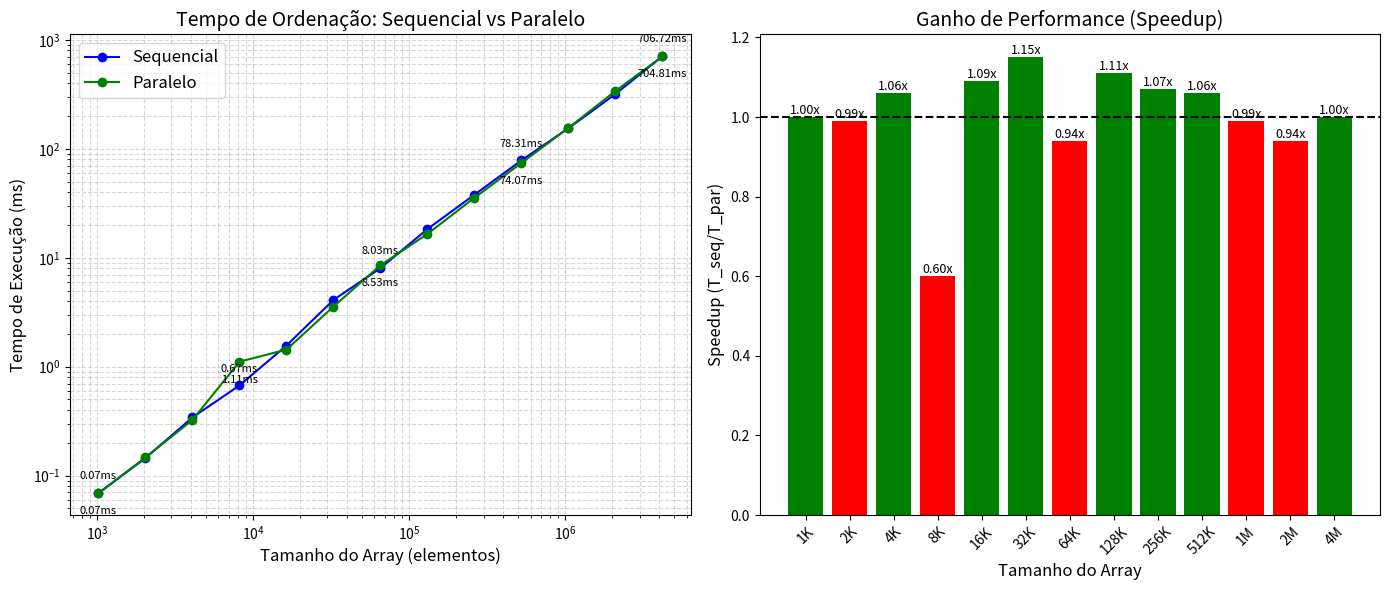

Write Python code to recreate this figure.
import matplotlib.pyplot as plt
import numpy as np

# Dados fornecidos
sizes = [1024, 2048, 4096, 8192, 16384, 32768, 65536, 131072, 262144, 524288, 1048576, 2097152, 4194304]
sequential = [0.069, 0.145, 0.342, 0.673, 1.562, 4.098, 8.025, 18.332, 37.877, 78.305, 154.342, 318.140, 706.720]
parallel = [0.069, 0.147, 0.324, 1.112, 1.434, 3.561, 8.530, 16.527, 35.547, 74.070, 155.384, 339.182, 704.807]
speedups = [1.00, 0.99, 1.06, 0.60, 1.09, 1.15, 0.94, 1.11, 1.07, 1.06, 0.99, 0.94, 1.00]

# Criando a figura com 2 subplots
plt.figure(figsize=(14, 6))

# Gráfico 1: Tempos de execução
plt.subplot(1, 2, 1)
plt.plot(sizes, sequential, 'bo-', label='Sequencial', markersize=6)
plt.plot(sizes, parallel, 'go-', label='Paralelo', markersize=6)
plt.xscale('log')
plt.yscale('log')
plt.xlabel('Tamanho do Array (elementos)', fontsize=12)
plt.ylabel('Tempo de Execução (ms)', fontsize=12)
plt.title('Tempo de Ordenação: Sequencial vs Paralelo', fontsize=14)
plt.legend(fontsize=12)
plt.grid(True, which="both", ls="--", alpha=0.5)

# Adicionando valores nos pontos de dados
for i, size in enumerate(sizes):
    if i % 3 == 0:  # Mostrar apenas alguns para não poluir
        plt.annotate(f'{sequential[i]:.2f}ms', (size, sequential[i]),
                    textcoords="offset points", xytext=(0,10), ha='center', fontsize=8)
        plt.annotate(f'{parallel[i]:.2f}ms', (size, parallel[i]),
                    textcoords="offset points", xytext=(0,-15), ha='center', fontsize=8)

# Gráfico 2: Speedup
plt.subplot(1, 2, 2)
bars = plt.bar(range(len(sizes)), speedups, color=['r' if x < 1 else 'g' for x in speedups])
plt.axhline(y=1, color='k', linestyle='--')
plt.xticks(range(len(sizes)), [f'{size//1024}K' if size < 1000000 else f'{size//1048576}M'
                              for size in sizes], rotation=45)
plt.xlabel('Tamanho do Array', fontsize=12)
plt.ylabel('Speedup (T_seq/T_par)', fontsize=12)
plt.title('Ganho de Performance (Speedup)', fontsize=14)

# Adicionando valores nas barras
for bar in bars:
    height = bar.get_height()
    plt.text(bar.get_x() + bar.get_width()/2., height,
             f'{height:.2f}x',
             ha='center', va='bottom', fontsize=9)

plt.tight_layout()
plt.savefig('comparacao_ordenacao.png', dpi=300, bbox_inches='tight')
plt.show()